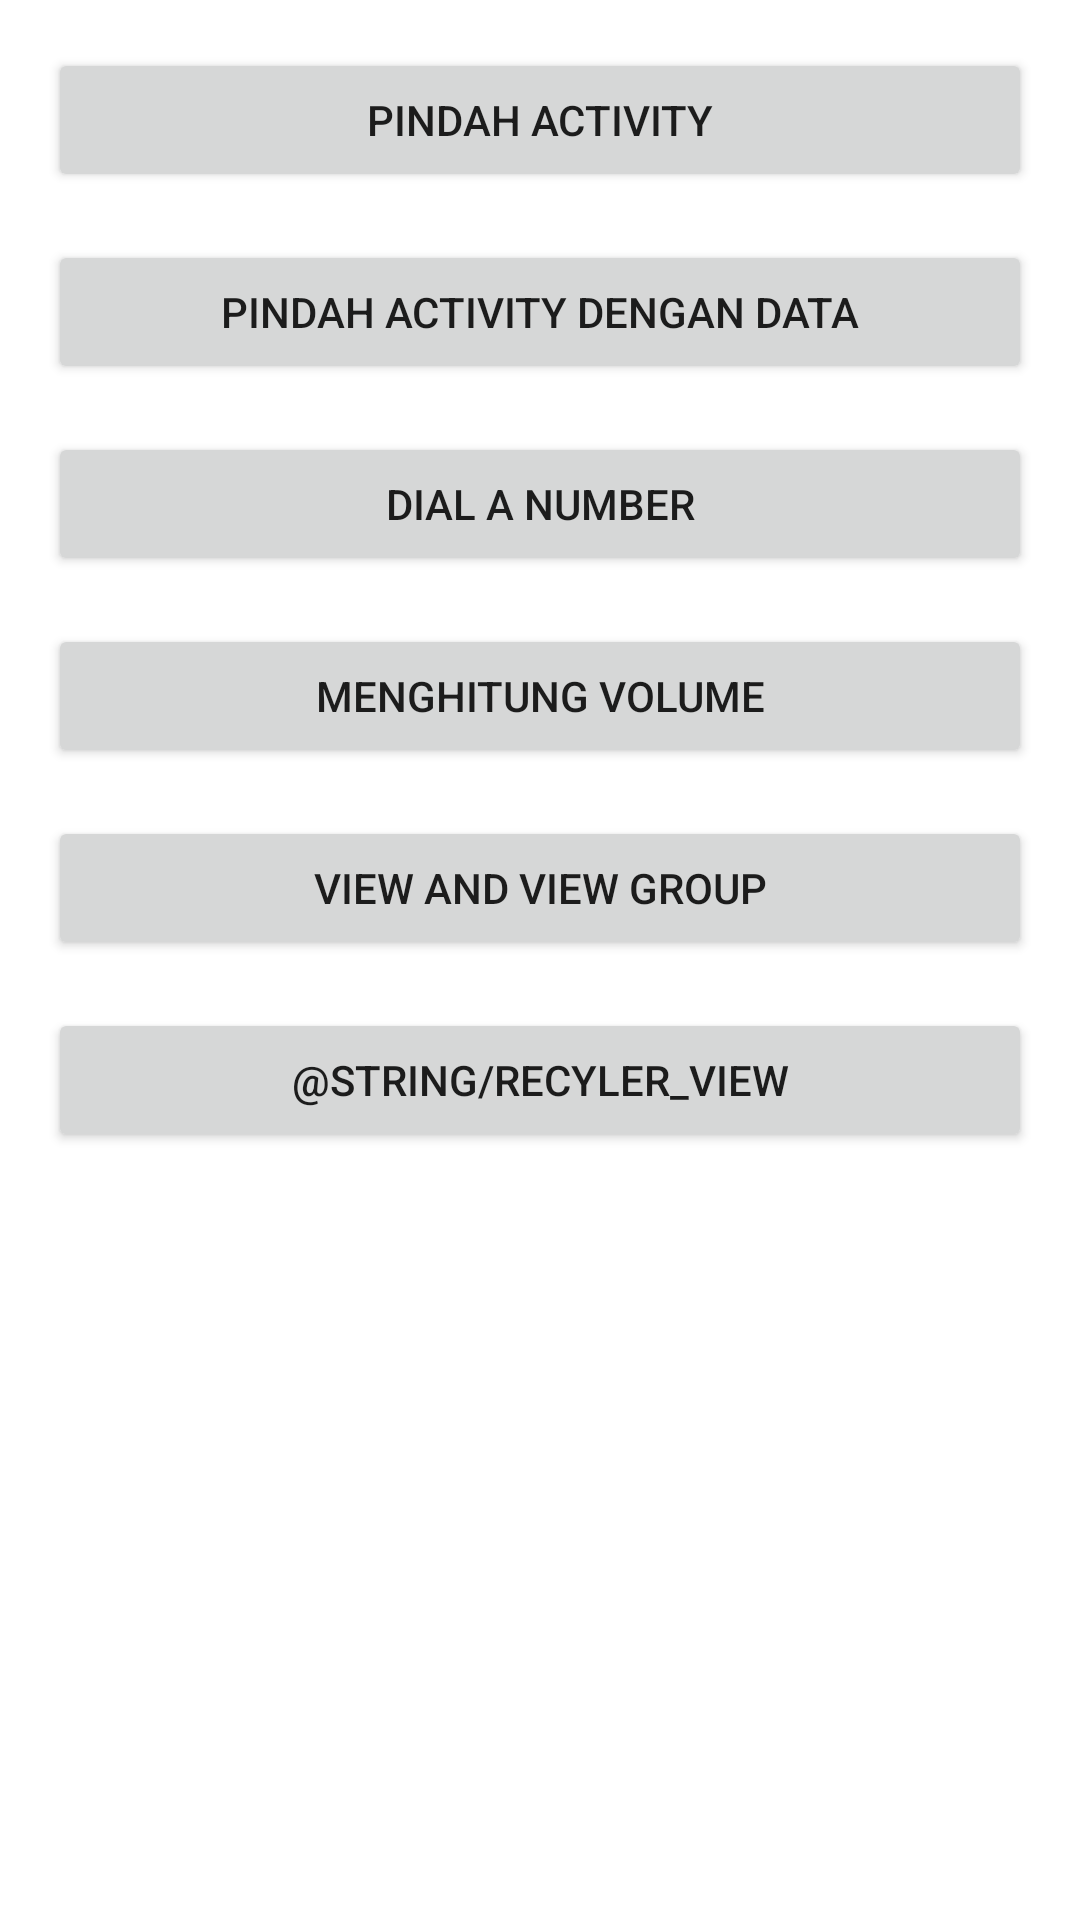

This screen was rendered from an Android layout file. Write that file and the resources it references.
<!-- AndroidManifest.xml: application theme Theme.BarVolume -->
<!-- res/layout/activity_menu.xml -->
<?xml version="1.0" encoding="utf-8"?>
<LinearLayout xmlns:android="http://schemas.android.com/apk/res/android"
    xmlns:app="http://schemas.android.com/apk/res-auto"
    xmlns:tools="http://schemas.android.com/tools"
    android:layout_width="match_parent"
    android:layout_height="match_parent"
    android:padding="16dp"
    android:orientation="vertical"
    tools:context=".MenuActivity">

    <Button
        android:layout_width="match_parent"
        android:layout_height="wrap_content"
        android:id="@+id/btn_move_activity"
        android:layout_marginBottom="16dp"
        android:text="@string/move_activity" />
    <Button
        android:layout_width="match_parent"
        android:layout_height="wrap_content"
        android:id="@+id/btn_move_with_data"
        android:layout_marginBottom="16dp"
        android:text="@string/move_with_data"
        />
    <Button
        android:layout_width="match_parent"
        android:layout_height="wrap_content"
        android:id="@+id/btn_dial_number"
        android:layout_marginBottom="16dp"
        android:text="@string/dial_number"
        />
    <Button
        android:layout_width="match_parent"
        android:layout_height="wrap_content"
        android:id="@+id/btn_volume_activity"
        android:layout_marginBottom="16dp"
        android:text="@string/menghitung_volume"
        />
    <Button
        android:layout_width="match_parent"
        android:layout_height="wrap_content"
        android:id="@+id/btn_view_group"
        android:layout_marginBottom="16dp"
        android:text="@string/view_and_view_group"
        />

    <Button
        android:layout_width="match_parent"
        android:layout_height="wrap_content"
        android:id="@+id/btn_recycler_view"
        android:layout_marginBottom="16dp"
        android:text="@string/recyler_view"
        />

</LinearLayout>
<!-- resources referenced by this layout -->
<resources>
  <string name="dial_number">Dial a Number</string>
  <string name="menghitung_volume">Menghitung Volume</string>
  <string name="move_activity">Pindah Activity</string>
  <string name="move_with_data">Pindah Activity dengan Data</string>
  <string name="view_and_view_group">View and View Group</string>
  <style name="Theme.BarVolume" parent="Theme.MaterialComponents.DayNight.DarkActionBar">
          
          <item name="colorPrimary">@color/gray</item>
          <item name="colorPrimaryVariant">@color/gray_dark</item>
          <item name="colorOnPrimary">@color/white</item>
          
          <item name="colorSecondary">@color/orange_light</item>
          <item name="colorSecondaryVariant">@color/orange_dark</item>
          <item name="colorOnSecondary">@color/black</item>
          
          <item name="android:statusBarColor" tools:targetApi="l">?attr/colorPrimaryVariant</item>
          
      </style>
  <color name="gray">#607D8B</color>
  <color name="gray_dark">#455A64</color>
  <color name="white">#FFFFFFFF</color>
  <color name="orange_light">#FFAB91</color>
  <color name="orange_dark">#E64A19</color>
  <color name="black">#FF000000</color>
</resources>
